Photos from the image-classification dataset "dataset_v4" in the GitHub repository yeonebin/v2. Its 11 classes are: concealed multiple targets, hammer, knife, multiple targets, pistol, plier, rifle, satellite model, snips, stiletto, wrench.

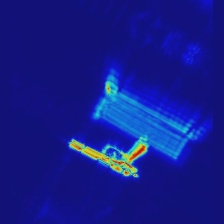
Label: pistol

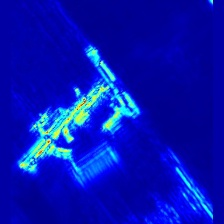
Label: multiple targets

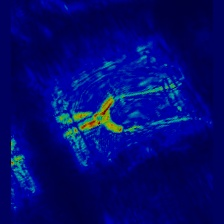
Label: snips

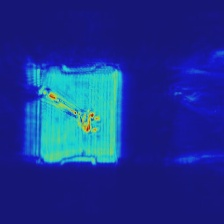
Label: wrench

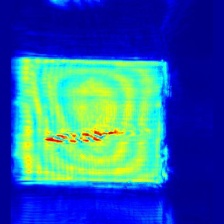
Label: stiletto

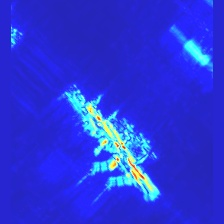
Label: rifle
